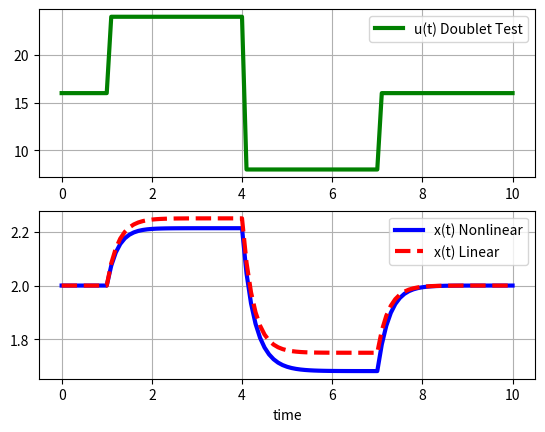

This figure's Python source:
import numpy as np
from scipy.integrate import odeint
import matplotlib.pyplot as plt

# function that returns dz/dt
def model(z,t,u):
    x1 = z[0]
    x2 = z[1]
    dx1dt = -x1**2 + np.sqrt(u)
    dx2dt = -4.0*(x2-2.0) + (1.0/8.0)*(u-16.0)
    dzdt = [dx1dt,dx2dt]
    return dzdt

# steady state conditions
x_ss = 2.0
u_ss = 16.0

# initial condition
z0 = [x_ss,x_ss]

# final time
tf = 10

# number of time points
n = tf * 10 + 1

# time points
t = np.linspace(0,tf,n)

# step input
u = np.ones(n) * u_ss
# magnitude of step
m = 8.0
# change up m at time = 1.0
u[11:] = u[11:] + m
# change down 2*m at time = 4.0
u[41:] = u[41:] - 2.0 * m
# change up m at time = 7.0
u[71:] = u[71:] + m

# store solution
x1 = np.empty_like(t)
x2 = np.empty_like(t)
# record initial conditions
x1[0] = z0[0]
x2[0] = z0[1]

# solve ODE
for i in range(1,n):
    # span for next time step
    tspan = [t[i-1],t[i]]
    # solve for next step
    z = odeint(model,z0,tspan,args=(u[i],))
    # store solution for plotting
    x1[i] = z[1][0]
    x2[i] = z[1][1]
    # next initial condition
    z0 = z[1] 

# plot results
plt.figure(1)
plt.subplot(2,1,1)
plt.plot(t,u,'g-',linewidth=3,label='u(t) Doublet Test')
plt.grid()
plt.legend(loc='best')
plt.subplot(2,1,2)
plt.plot(t,x1,'b-',linewidth=3,label='x(t) Nonlinear')
plt.plot(t,x2,'r--',linewidth=3,label='x(t) Linear')
plt.xlabel('time')
plt.grid()
plt.legend(loc='best')
plt.show()
